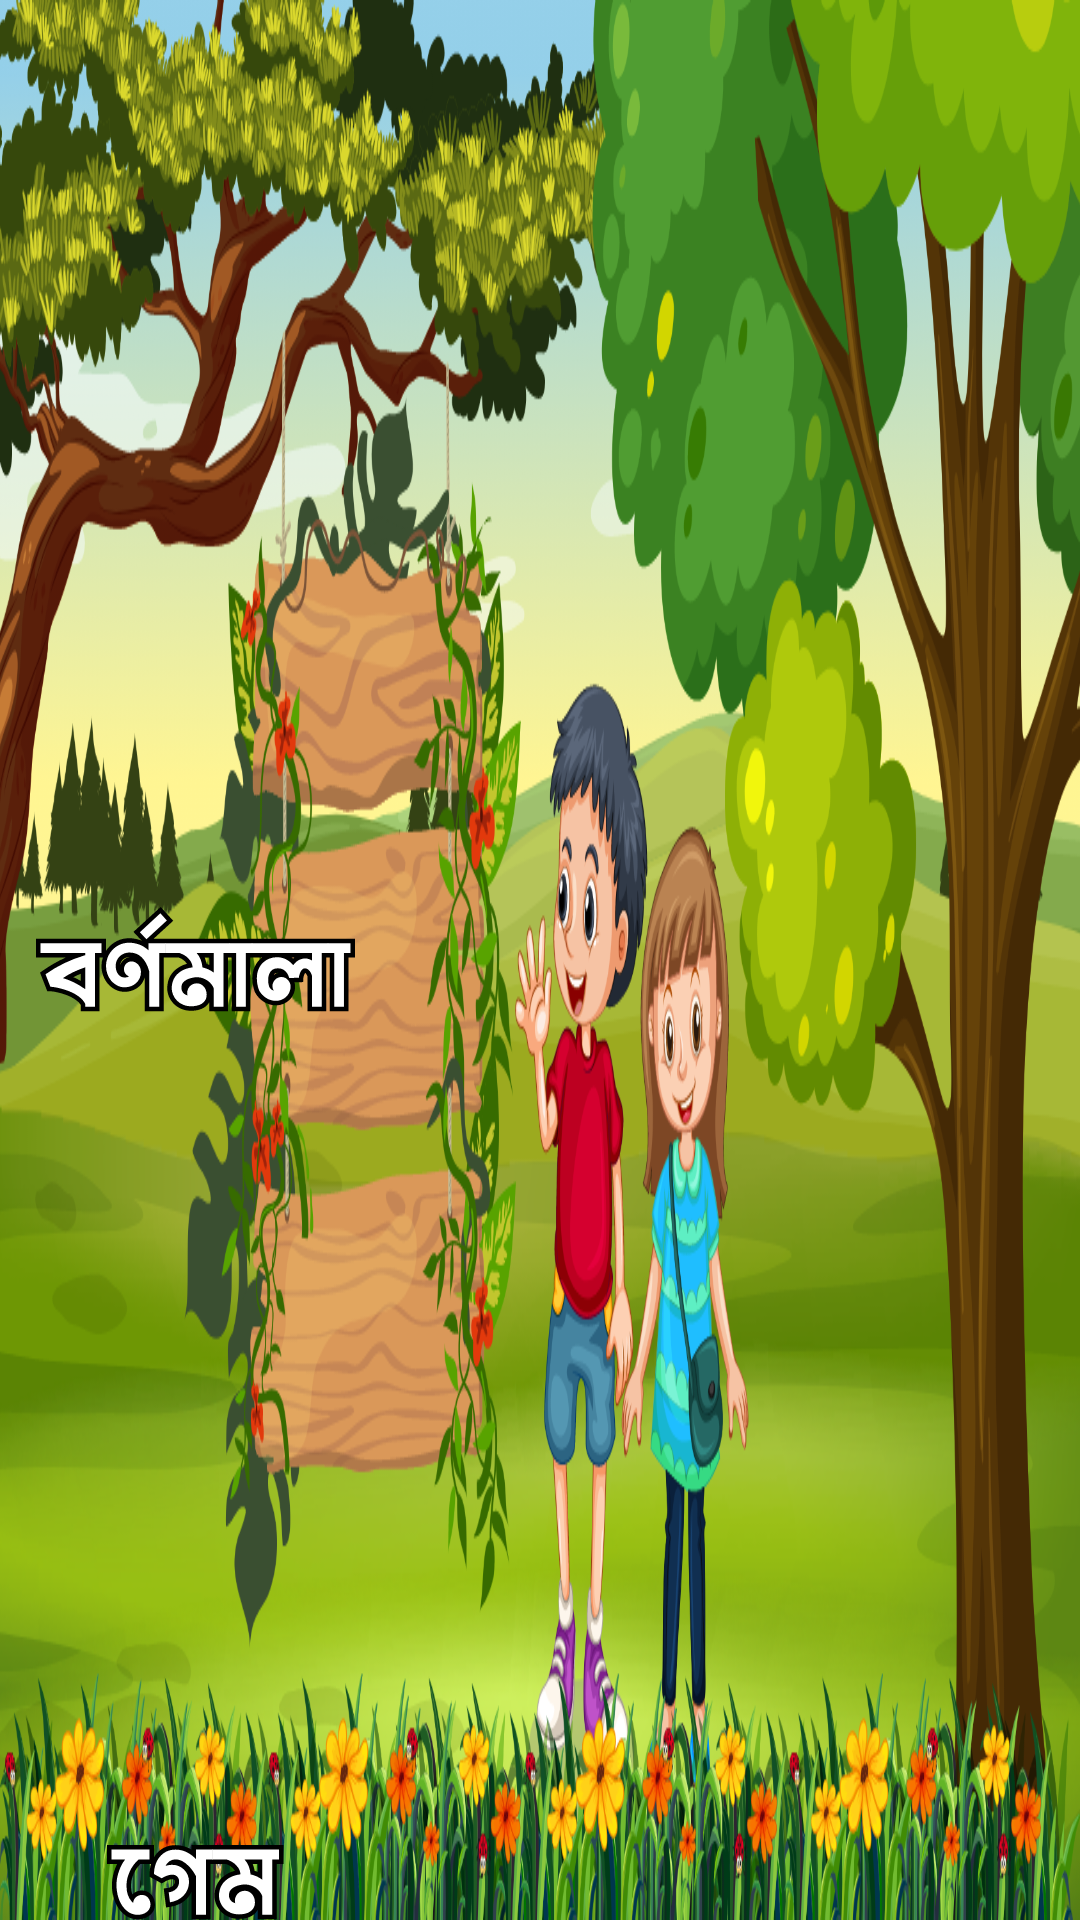

Here is an Android app screen rendered from its layout file. Give the layout XML and the strings, colors and styles it references.
<!-- AndroidManifest.xml: application theme Theme.AdorshoLipi -->
<!-- res/layout/activity_main.xml -->
<?xml version="1.0" encoding="utf-8"?>
<androidx.constraintlayout.widget.ConstraintLayout xmlns:android="http://schemas.android.com/apk/res/android"
    xmlns:app="http://schemas.android.com/apk/res-auto"
    xmlns:tools="http://schemas.android.com/tools"
    android:layout_width="match_parent"
    android:layout_height="match_parent"
    tools:context=".main.home.HomeActivity"
    android:background="@drawable/home_bg">

   
    <View
        android:id="@+id/view_01"
        android:layout_width="@dimen/_160sdp"
        android:layout_height="match_parent"
        app:layout_constraintStart_toStartOf="parent"
        app:layout_constraintEnd_toStartOf="@id/view_02"
        />

    

    <androidx.appcompat.widget.LinearLayoutCompat
        android:id="@+id/view_02"
        android:layout_width="130dp"
        android:layout_height="match_parent"
        app:layout_constraintStart_toEndOf="@id/view_01">
        <androidx.appcompat.widget.AppCompatImageView
            android:layout_width="match_parent"
            android:layout_height="wrap_content"
            android:src="@drawable/bornomala"
            android:layout_gravity="center"/>
    </androidx.appcompat.widget.LinearLayoutCompat>

    <androidx.appcompat.widget.LinearLayoutCompat
        android:id="@+id/view_03"
        android:layout_width="130dp"
        android:layout_height="match_parent"
        app:layout_constraintStart_toEndOf="@id/view_01">
        <androidx.appcompat.widget.AppCompatImageView
            android:layout_width="match_parent"
            android:layout_height="wrap_content"
            android:src="@drawable/game"
            android:layout_gravity="bottom"
            android:layout_marginBottom="@dimen/_83sdp"/>
    </androidx.appcompat.widget.LinearLayoutCompat>

</androidx.constraintlayout.widget.ConstraintLayout>
<!-- resources referenced by this layout -->
<resources>
  <!-- drawable bornomala: png bitmap (drawable-hdpi, 3279 bytes) -->
  <!-- drawable game: png bitmap (drawable-hdpi, 2079 bytes) -->
  <!-- drawable home_bg: png bitmap (drawable-hdpi, 670476 bytes) -->
  <style name="Theme.AdorshoLipi" parent="Theme.MaterialComponents.DayNight.DarkActionBar">
          
          <item name="colorPrimary">@color/purple_500</item>
          <item name="colorPrimaryVariant">@color/purple_700</item>
          <item name="colorOnPrimary">@color/white</item>
          
          <item name="colorSecondary">@color/teal_200</item>
          <item name="colorSecondaryVariant">@color/teal_700</item>
          <item name="colorOnSecondary">@color/black</item>
          
          <item name="android:statusBarColor">?attr/colorPrimaryVariant</item>
          
          <item name="windowActionBar">false</item>
          <item name="windowNoTitle">true</item>
      </style>
  <!-- not gathered from this repository: default colours our renderer supplied (Android Studio template values) -->
  <color name="purple_500">#FF6200EE</color>
  <color name="purple_700">#FF3700B3</color>
  <color name="teal_200">#FF03DAC5</color>
  <color name="teal_700">#FF018786</color>
  <color name="black">#FF000000</color>
  <color name="white">#FFFFFFFF</color>
</resources>
